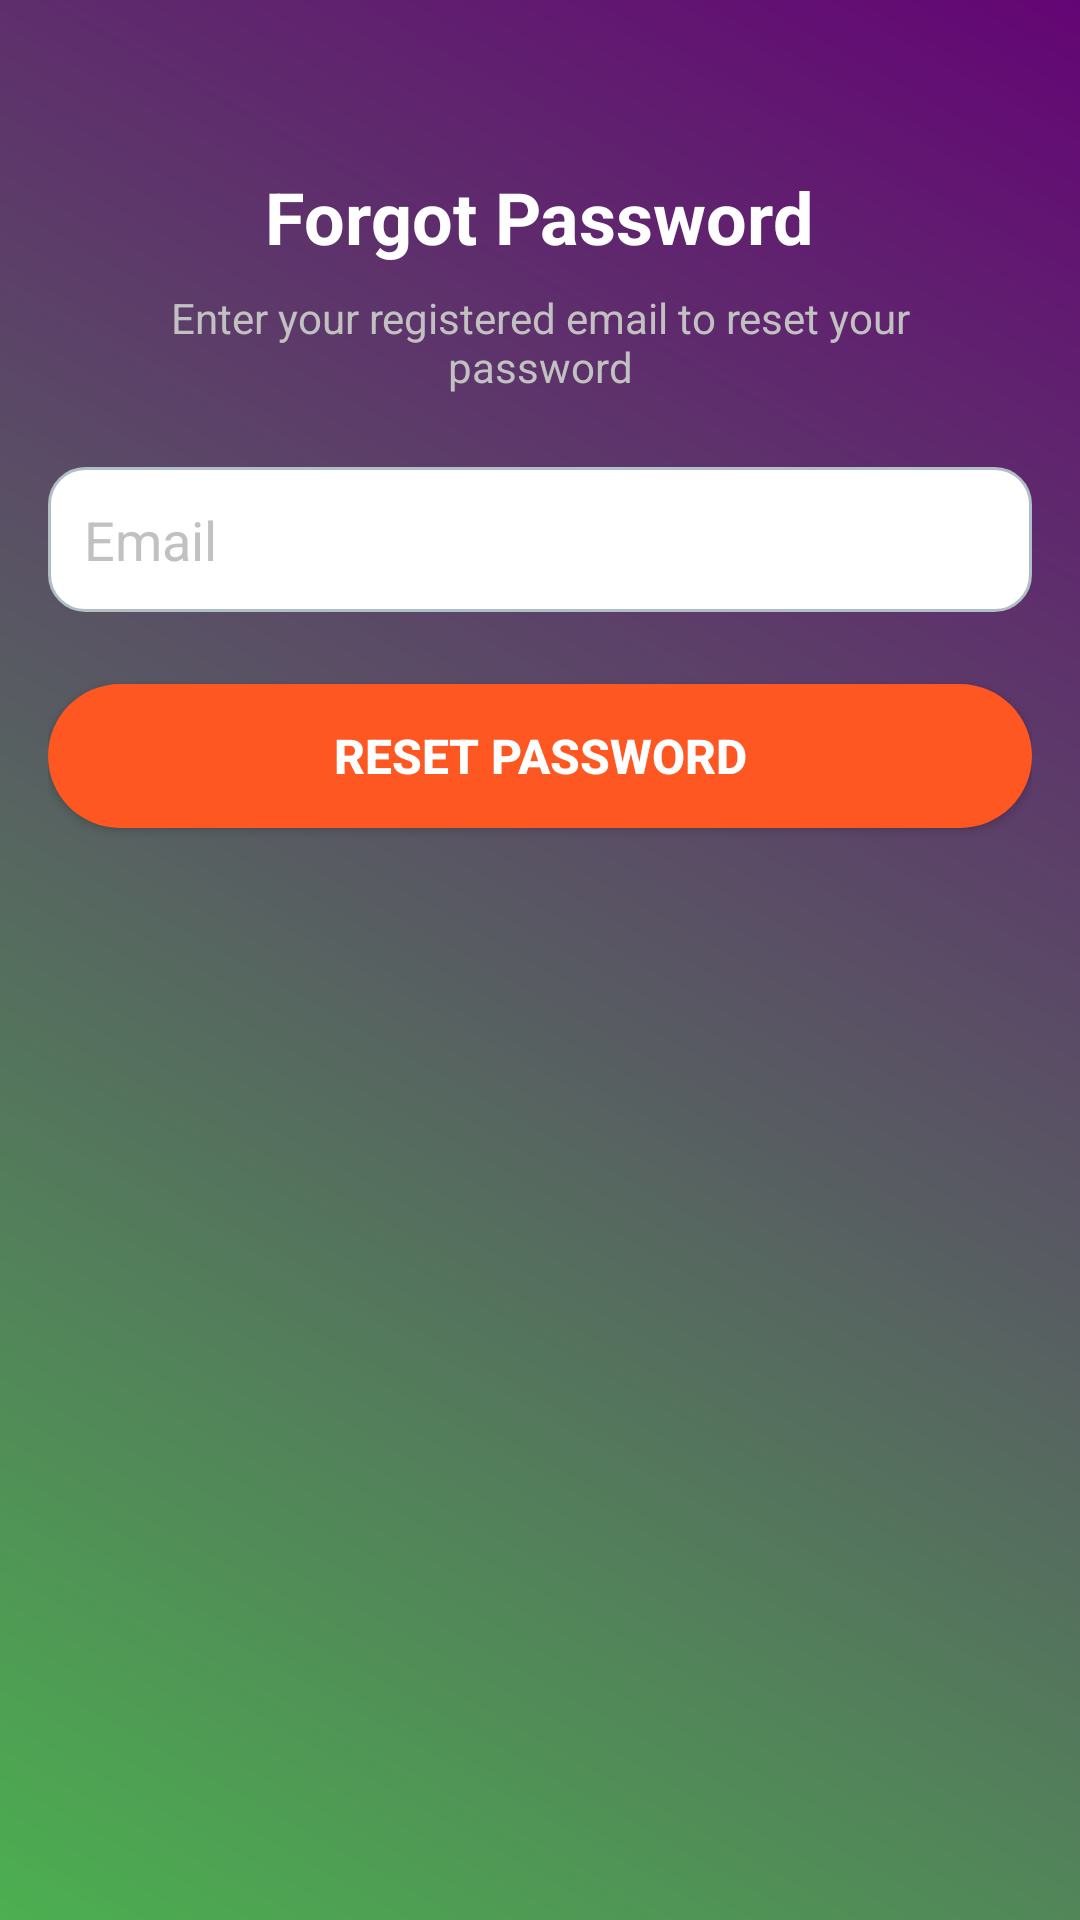

Here is an Android app screen rendered from its layout file. Give the layout XML and the strings, colors and styles it references.
<!-- AndroidManifest.xml: application theme Theme.BookManagerApp -->
<!-- res/layout/activity_forgot_password.xml -->
<?xml version="1.0" encoding="utf-8"?>
<RelativeLayout
    xmlns:android="http://schemas.android.com/apk/res/android"
    android:layout_width="match_parent"
    android:layout_height="match_parent"
    android:background="@drawable/gradient_background"
    android:padding="16dp">

    
    <TextView
        android:id="@+id/forgotPasswordTitle"
        android:layout_width="wrap_content"
        android:layout_height="wrap_content"
        android:layout_marginTop="40dp"
        android:layout_centerHorizontal="true"
        android:text="Forgot Password"
        android:textColor="@color/white"
        android:textSize="24sp"
        android:textStyle="bold" />

    
    <TextView
        android:id="@+id/instructionText"
        android:layout_width="match_parent"
        android:layout_height="wrap_content"
        android:layout_below="@id/forgotPasswordTitle"
        android:layout_marginTop="8dp"
        android:layout_marginHorizontal="16dp"
        android:gravity="center"
        android:text="Enter your registered email to reset your password"
        android:textColor="@color/gray"
        android:textSize="14sp" />

    
    <EditText
        android:id="@+id/emailInput"
        android:layout_width="match_parent"
        android:layout_height="wrap_content"
        android:layout_below="@id/instructionText"
        android:layout_marginTop="24dp"
        android:hint="Email"
        android:inputType="textEmailAddress"
        android:background="@drawable/rounded_input"
        android:padding="12dp"
        android:textColor="@color/black"
        android:textColorHint="@color/gray" />

    
    <Button
        android:id="@+id/resetPasswordButton"
        android:layout_width="match_parent"
        android:layout_height="wrap_content"
        android:layout_below="@id/emailInput"
        android:layout_marginTop="24dp"
        android:background="@drawable/rounded_button"
        android:text="Reset Password"
        android:textColor="@color/white"
        android:textSize="16sp"
        android:textStyle="bold" />

</RelativeLayout>
<!-- resources referenced by this layout -->
<resources>
  <color name="black">#000000</color>
  <color name="gray">#C2C1C1</color>
  <color name="white">#FFFFFF</color>
  <!-- drawable gradient_background (drawable) -->
  <?xml version="1.0" encoding="utf-8"?>
  <layer-list xmlns:android="http://schemas.android.com/apk/res/android">
      <item>
          <shape>
              <gradient
                  android:angle="45"
                  android:startColor="#4CAF50"
                  android:endColor="#640575"
                  android:type="linear" />
          </shape>
      </item>
  </layer-list>
  <!-- drawable rounded_button (drawable) -->
  <?xml version="1.0" encoding="utf-8"?>
  <shape xmlns:android="http://schemas.android.com/apk/res/android">
      <solid android:color="#FF5722" /> 
      <corners android:radius="25dp" />
  </shape>
  <!-- drawable rounded_input (drawable) -->
  <shape xmlns:android="http://schemas.android.com/apk/res/android">
      <solid android:color="#FFFFFF" />
      <corners android:radius="12dp" />
      <stroke android:width="1dp" android:color="#B0BEC5" />
  </shape>
  <style name="Theme.BookManagerApp" parent="Base.Theme.BookManagerApp" />
  <style name="Base.Theme.BookManagerApp" parent="Theme.Material3.DayNight.NoActionBar">
          
          
      </style>
</resources>
